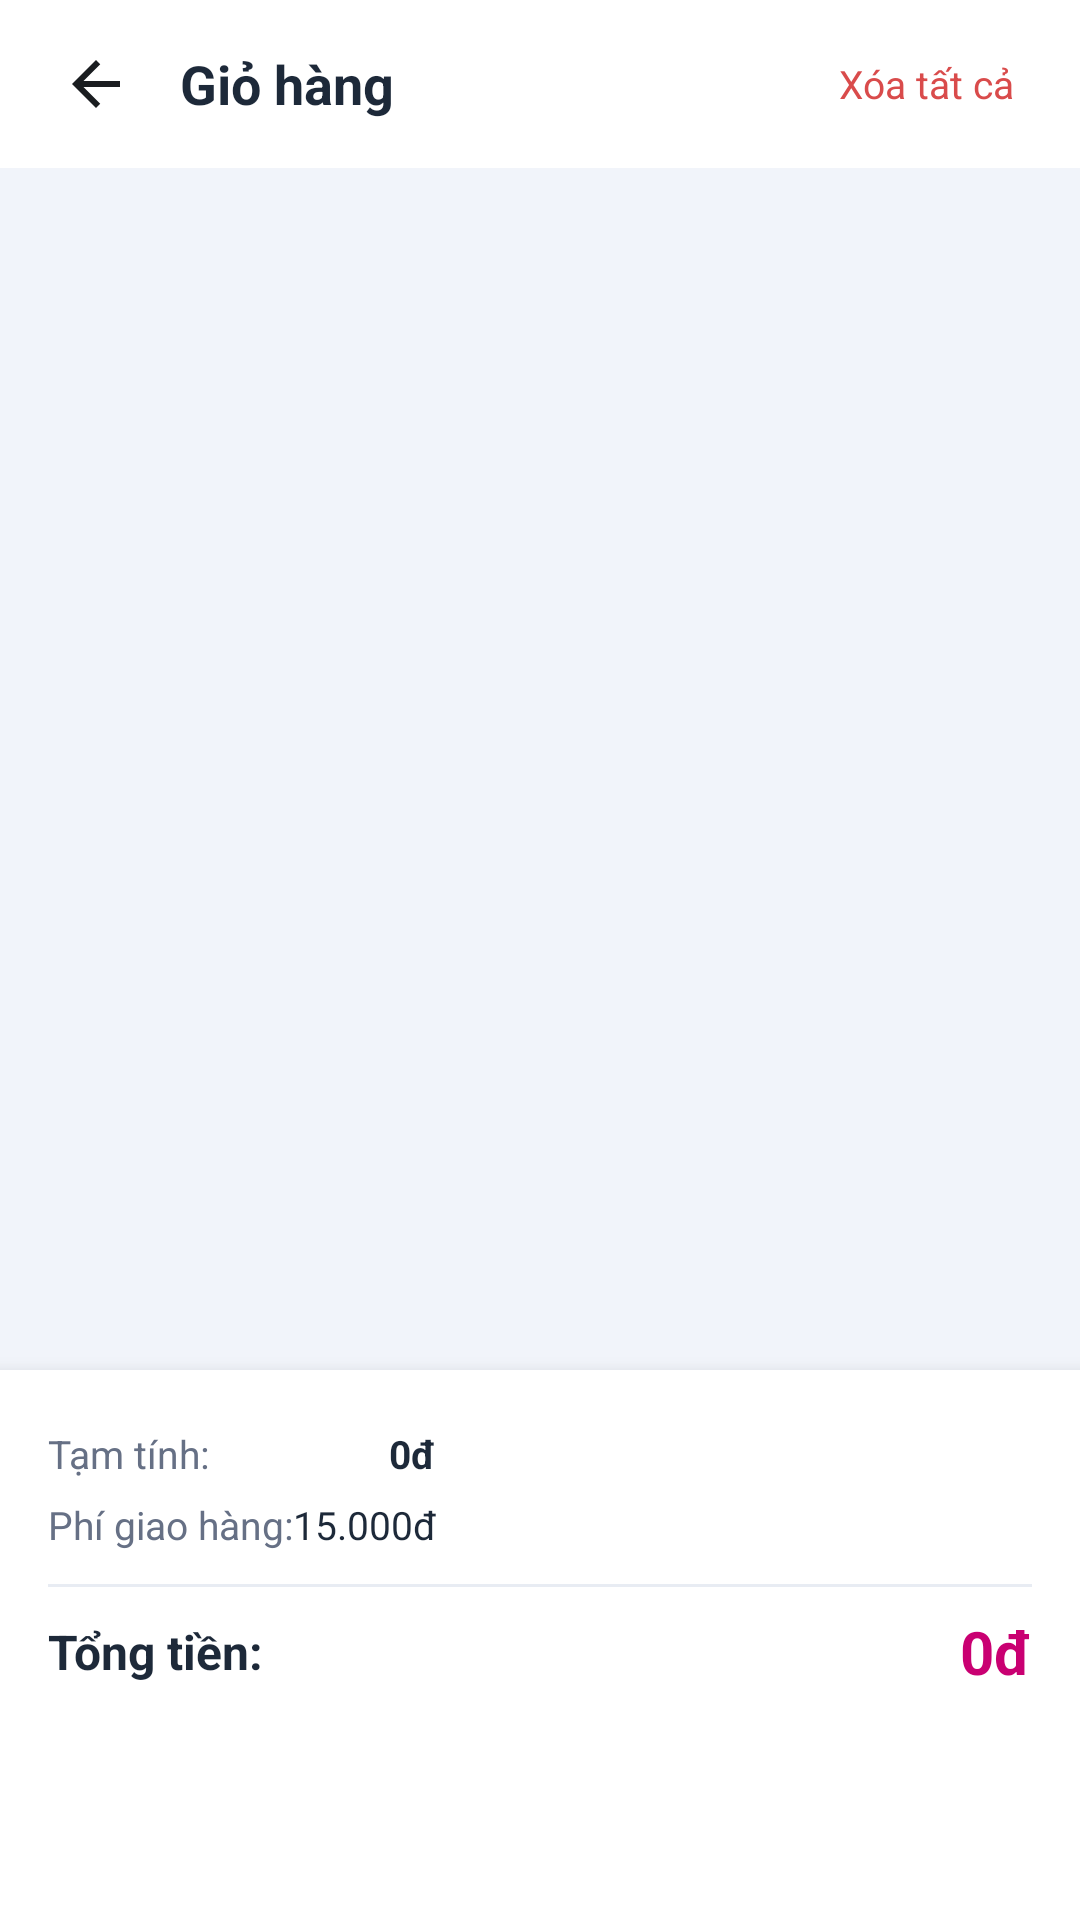

Produce the Android XML layout that renders to this screen, including the resource entries it uses.
<!-- AndroidManifest.xml: application theme Theme.Appnhathuoc -->
<!-- res/layout/activity_cart.xml -->
<?xml version="1.0" encoding="utf-8"?>
<RelativeLayout xmlns:android="http://schemas.android.com/apk/res/android"
    xmlns:app="http://schemas.android.com/apk/res-auto"
    android:layout_width="match_parent"
    android:layout_height="match_parent"
    android:background="@color/bg_light">

    
    <LinearLayout
        android:id="@+id/header_cart"
        android:layout_width="match_parent"
        android:layout_height="56dp"
        android:layout_alignParentTop="true"
        android:background="@color/white"
        android:gravity="center_vertical"
        android:orientation="horizontal"
        android:paddingHorizontal="16dp">

        <ImageView
            android:id="@+id/btn_back_cart"
            android:layout_width="32dp"
            android:layout_height="32dp"
            android:background="?attr/selectableItemBackgroundBorderless"
            android:contentDescription="Back"
            android:padding="4dp"
            android:src="@drawable/ic_back" />

        <TextView
            android:layout_width="0dp"
            android:layout_height="wrap_content"
            android:layout_marginStart="12dp"
            android:layout_weight="1"
            android:text="Giỏ hàng"
            android:textColor="@color/text_primary"
            android:textSize="18sp"
            android:textStyle="bold" />

        <TextView
            android:id="@+id/btn_clear_cart_all"
            android:layout_width="wrap_content"
            android:layout_height="wrap_content"
            android:padding="6dp"
            android:text="Xóa tất cả"
            android:textColor="@color/badge_red"
            android:textSize="13sp" />
    </LinearLayout>

    
    <LinearLayout
        android:id="@+id/layout_cart_bottom"
        android:layout_width="match_parent"
        android:layout_height="wrap_content"
        android:layout_alignParentBottom="true"
        android:background="@color/white"
        android:elevation="8dp"
        android:orientation="vertical"
        android:padding="16dp">

        
        <TableLayout
            android:layout_width="match_parent"
            android:layout_height="wrap_content">

            <TableRow android:paddingVertical="3dp">
                <TextView
                    android:text="Tạm tính:"
                    android:textColor="@color/text_secondary"
                    android:textSize="13sp" />
                <TextView
                    android:id="@+id/tv_cart_subtotal"
                    android:gravity="end"
                    android:text="0đ"
                    android:textColor="@color/text_primary"
                    android:textSize="13sp"
                    android:textStyle="bold" />
            </TableRow>

            <TableRow android:paddingVertical="3dp">
                <TextView
                    android:text="Phí giao hàng:"
                    android:textColor="@color/text_secondary"
                    android:textSize="13sp" />
                <TextView
                    android:id="@+id/tv_cart_shipping_fee"
                    android:gravity="end"
                    android:text="15.000đ"
                    android:textColor="@color/text_primary"
                    android:textSize="13sp" />
            </TableRow>
        </TableLayout>

        <View
            android:layout_width="match_parent"
            android:layout_height="1dp"
            android:layout_marginVertical="8dp"
            android:background="@color/divider" />

        <RelativeLayout
            android:layout_width="match_parent"
            android:layout_height="wrap_content"
            android:layout_marginBottom="12dp">

            <TextView
                android:layout_width="wrap_content"
                android:layout_height="wrap_content"
                android:layout_centerVertical="true"
                android:text="Tổng tiền:"
                android:textColor="@color/text_primary"
                android:textSize="16sp"
                android:textStyle="bold" />

            <TextView
                android:id="@+id/tv_cart_total_amount"
                android:layout_width="wrap_content"
                android:layout_height="wrap_content"
                android:layout_alignParentEnd="true"
                android:layout_centerVertical="true"
                android:text="0đ"
                android:textColor="@color/price_color"
                android:textSize="20sp"
                android:textStyle="bold" />
        </RelativeLayout>

        <Button
            android:id="@+id/btn_proceed_checkout"
            android:layout_width="match_parent"
            android:layout_height="48dp"
            android:background="@drawable/bg_button_primary"
            android:text="TIẾN HÀNH ĐẶT HÀNG"
            android:textColor="@color/white"
            android:textSize="14sp"
            android:textStyle="bold" />
    </LinearLayout>

    
    <androidx.recyclerview.widget.RecyclerView
        android:id="@+id/rv_cart_items"
        android:layout_width="match_parent"
        android:layout_height="match_parent"
        android:layout_above="@id/layout_cart_bottom"
        android:layout_below="@id/header_cart"
        android:paddingVertical="6dp" />

    
    <LinearLayout
        android:id="@+id/layout_empty_cart"
        android:layout_width="wrap_content"
        android:layout_height="wrap_content"
        android:layout_centerInParent="true"
        android:gravity="center"
        android:orientation="vertical"
        android:padding="24dp"
        android:visibility="gone">

        <ImageView
            android:layout_width="90dp"
            android:layout_height="90dp"
            android:contentDescription="Empty cart"
            android:src="@drawable/ic_cart"
            app:tint="@color/text_muted" />

        <TextView
            android:layout_width="wrap_content"
            android:layout_height="wrap_content"
            android:layout_marginTop="16dp"
            android:text="Giỏ hàng của bạn đang trống"
            android:textColor="@color/text_primary"
            android:textSize="16sp"
            android:textStyle="bold" />

        <TextView
            android:layout_width="wrap_content"
            android:layout_height="wrap_content"
            android:layout_marginTop="6dp"
            android:gravity="center"
            android:text="Hãy chọn những sản phẩm chăm sóc sức khỏe tốt nhất cho bạn và gia đình"
            android:textColor="@color/text_secondary"
            android:textSize="13sp" />

        <Button
            android:id="@+id/btn_shop_now"
            android:layout_width="wrap_content"
            android:layout_height="wrap_content"
            android:layout_marginTop="20dp"
            android:background="@drawable/bg_button_primary"
            android:paddingHorizontal="24dp"
            android:text="KHÁM PHÁ NGAY"
            android:textColor="@color/white"
            android:textSize="13sp"
            android:textStyle="bold" />
    </LinearLayout>

</RelativeLayout>
<!-- resources referenced by this layout -->
<resources>
  <color name="badge_red">#D94B4B</color>
  <color name="bg_light">#F1F4FA</color>
  <color name="divider">#E8ECF3</color>
  <color name="price_color">#C90072</color>
  <color name="text_muted">#98A2B3</color>
  <color name="text_primary">#1D2939</color>
  <color name="text_secondary">#667085</color>
  <color name="white">#FFFFFFFF</color>
  <!-- drawable ic_back (drawable) -->
  <vector xmlns:android="http://schemas.android.com/apk/res/android"
      android:width="24dp"
      android:height="24dp"
      android:viewportWidth="24"
      android:viewportHeight="24">
    <path
        android:fillColor="#FF1A1D20"
        android:pathData="M20,11H7.83l5.59,-5.59L12,4l-8,8 8,8 1.41,-1.41L7.83,13H20v-2z"/>
  </vector>
  <!-- drawable ic_cart (drawable) -->
  <vector xmlns:android="http://schemas.android.com/apk/res/android"
      android:width="24dp"
      android:height="24dp"
      android:viewportWidth="24"
      android:viewportHeight="24">
    <path
        android:fillColor="#FFFFFFFF"
        android:pathData="M7,18c-1.1,0 -1.99,0.9 -1.99,2S5.9,22 7,22s2,-0.9 2,-2 -0.9,-2 -2,-2zm10,0c-1.1,0 -1.99,0.9 -1.99,2s0.89,2 1.99,2 2,-0.9 2,-2 -0.9,-2 -2,-2zm-9.83,-3.25l.03,-0.12.9,-1.63h7.45c.75,0 1.41,-0.41 1.75,-1.03l3.58,-6.49c.08,-0.14.12,-0.31.12,-0.48 0,-0.55 -0.45,-1 -1,-1H5.21l-.94,-2H1v2h2l3.6,7.59 -1.35,2.44C4.52,15.37 5.48,17 7,17h12v-2H7.42c-.14,0 -.25,-0.11 -.25,-0.25z"/>
  </vector>
  <style name="Theme.Appnhathuoc" parent="Base.Theme.Appnhathuoc" />
  <style name="Base.Theme.Appnhathuoc" parent="Theme.Material3.DayNight.NoActionBar">
          
          <item name="colorPrimary">@color/primary</item>
          <item name="colorPrimaryVariant">@color/primary_dark</item>
          <item name="colorOnPrimary">@color/white</item>
          <item name="colorControlActivated">@color/primary</item>
          <item name="android:colorAccent">@color/primary</item>
          
          <item name="colorSecondary">@color/medigo_pink</item>
          <item name="colorOnSecondary">@color/white</item>
          
          <item name="android:statusBarColor">@color/primary_dark</item>
          <item name="android:navigationBarColor">@color/white</item>
          <item name="android:windowLightNavigationBar">true</item>
          <item name="android:windowLightStatusBar">false</item>
      </style>
  <color name="primary">#155EEF</color>
  <color name="primary_dark">#1048B8</color>
  <color name="medigo_pink">#D50072</color>
</resources>
